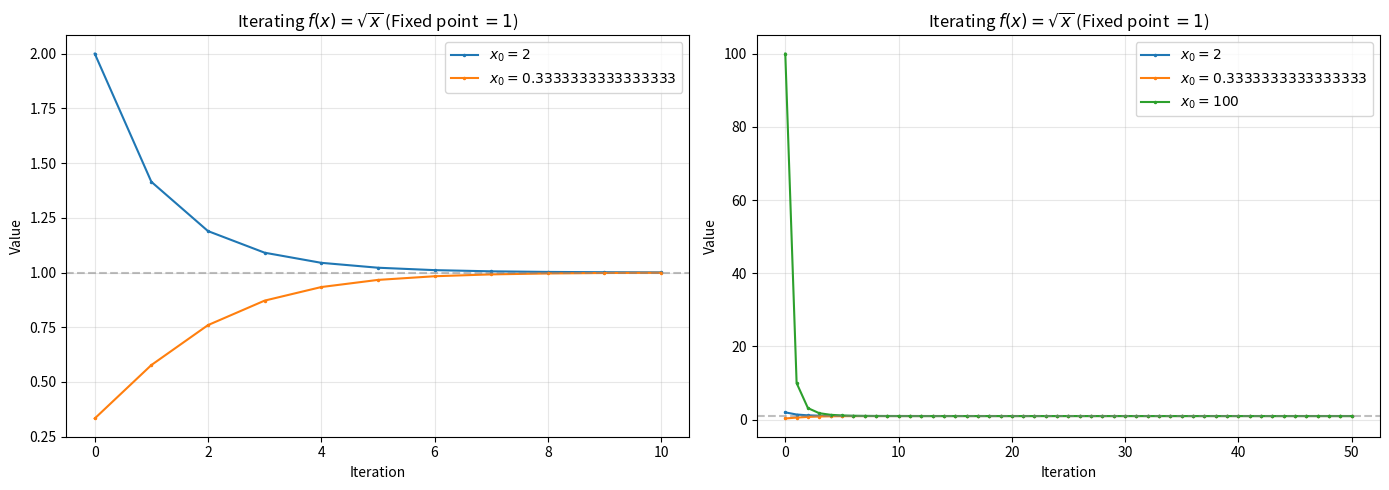

The script that saved this image:
import matplotlib.pyplot as plt
from math import sqrt


def iterate(func, x0, n):
    values = [x0]
    x = x0
    for _ in range(n):
        x = func(x)
        values.append(x)
    return values


fig, (ax1, ax2) = plt.subplots(1, 2, figsize=(14, 5))

# Left: N=10, x0=2 and 1/3
for v0 in [2, 1 / 3]:
    seq = iterate(sqrt, v0, 10)
    ax1.plot(range(len(seq)), seq, label=f"$x_0 = {v0}$", marker=".", markersize=3)

ax1.set_title("Iterating $f(x) = \\sqrt{x}$ (Fixed point $= 1$)")
ax1.set_xlabel("Iteration")
ax1.set_ylabel("Value")
ax1.legend()
ax1.axhline(y=1, color="gray", linestyle="--", alpha=0.5)
ax1.grid(True, alpha=0.3)

# Right: N=50, add x0=100
for v0 in [2, 1 / 3, 100]:
    seq = iterate(sqrt, v0, 50)
    ax2.plot(range(len(seq)), seq, label=f"$x_0 = {v0}$", marker=".", markersize=3)

ax2.set_title("Iterating $f(x) = \\sqrt{x}$ (Fixed point $= 1$)")
ax2.set_xlabel("Iteration")
ax2.set_ylabel("Value")
ax2.legend()
ax2.axhline(y=1, color="gray", linestyle="--", alpha=0.5)
ax2.grid(True, alpha=0.3)

plt.tight_layout()
plt.savefig("iter_sqrt.svg")
plt.show()
